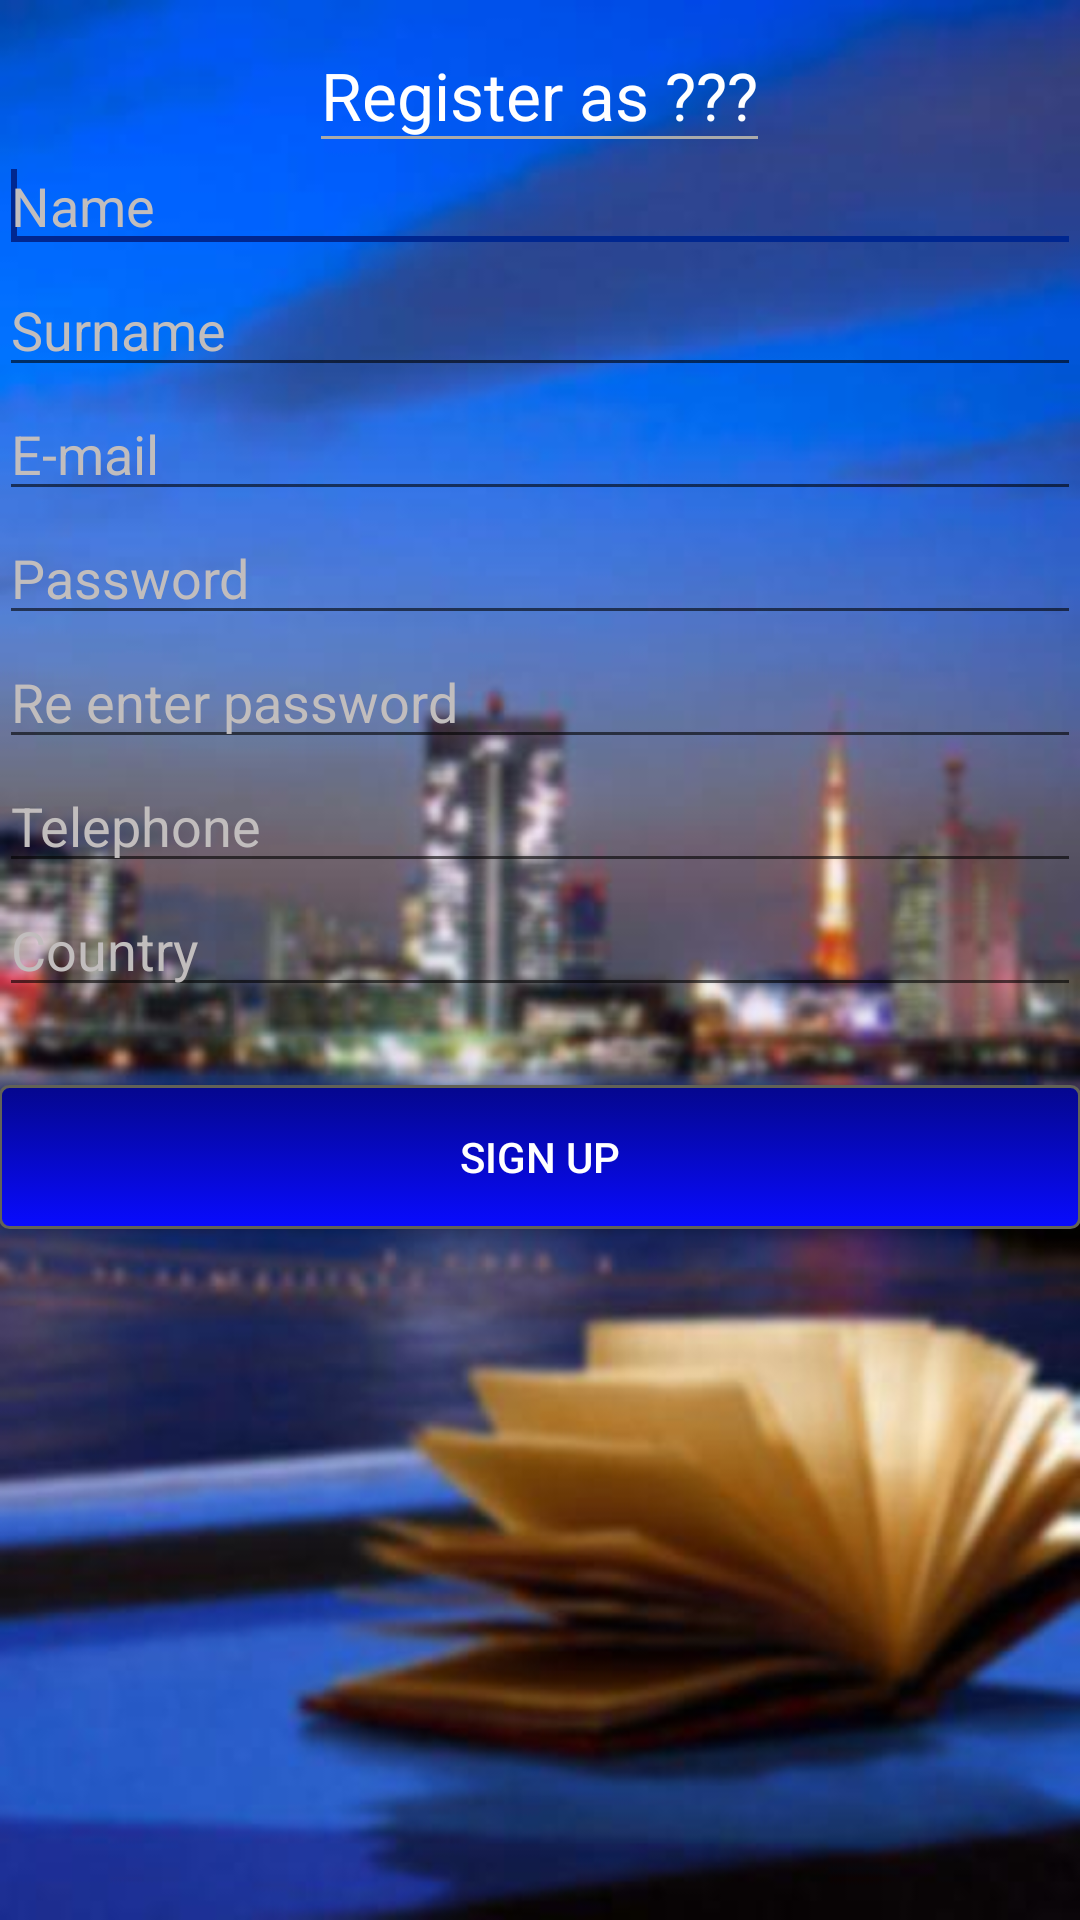

Here is an Android app screen rendered from its layout file. Give the layout XML and the strings, colors and styles it references.
<!-- AndroidManifest.xml: application theme AppTheme -->
<!-- res/layout/activity_create_account.xml -->
<RelativeLayout xmlns:android="http://schemas.android.com/apk/res/android"
    xmlns:tools="http://schemas.android.com/tools"
    android:layout_width="match_parent"
    android:layout_height="match_parent"
    android:background="@drawable/blurbackground"
    android:paddingBottom="@dimen/activity_vertical_margin"
    android:paddingLeft="@dimen/activity_horizontal_margin"
    android:paddingRight="@dimen/activity_horizontal_margin"
    android:paddingTop="@dimen/activity_vertical_margin"
    tools:context="com.hotelreservation.hotelreseration.CreateAccountActivity" >

    <LinearLayout
        android:id="@+id/linearLayout1"
        android:layout_width="wrap_content"
        android:layout_height="wrap_content"
        android:layout_alignParentLeft="true"
        android:layout_alignParentRight="true"
        android:layout_below="@+id/LoginAs"
        android:orientation="vertical" >

        <EditText
            android:id="@+id/Country"
            android:layout_width="match_parent"
            android:layout_height="wrap_content"
            android:ems="10"
            android:hint="Name"
            android:textColorHint="#c1bdbd"
            android:inputType="textCapSentences"
            android:textColor="#FFFFFF" >

            <requestFocus />
        </EditText>

        <EditText
            android:id="@+id/ChangeSurname"
            android:layout_width="match_parent"
            android:layout_height="wrap_content"
            android:ems="10"
            android:inputType="textCapSentences"
            android:hint="Surname"
            android:textColorHint="#c1bdbd"
            android:textColor="#FFFFFF" />

        <EditText
            android:id="@+id/ChangeMail"
            android:layout_width="match_parent"
            android:layout_height="wrap_content"
            android:ems="10"
            android:inputType="textEmailAddress"
            android:hint="E-mail"
            android:textColorHint="#c1bdbd"
            android:textColor="#FFFFFF" />

        <EditText
            android:id="@+id/InputPass"
            android:layout_width="match_parent"
            android:layout_height="wrap_content"
            android:ems="10"
            android:inputType="numberPassword"
            android:hint="Password"
            android:textColorHint="#c1bdbd"
            android:textColor="#FFFFFF" />
        
         <EditText
            android:id="@+id/ReEnterPass"
            android:layout_width="match_parent"
            android:layout_height="wrap_content"
            android:ems="10"
            android:inputType="numberPassword"
            android:hint="Re enter password"
            android:textColorHint="#c1bdbd"
            android:textColor="#FFFFFF" />
         
         <EditText
             android:id="@+id/ChangeTelephone"
             android:layout_width="match_parent"
             android:layout_height="wrap_content"
             android:ems="10"
             android:hint="Telephone"
             android:textColorHint="#c1bdbd"
             android:inputType="number"
             android:textColor="#FFFFFF" />

        <EditText
            android:id="@+id/regCountry"
            android:layout_width="match_parent"
            android:layout_height="wrap_content"
            android:ems="10"
            android:inputType="textCapSentences"
            android:hint="Country"
            android:textColorHint="#c1bdbd"
            android:textColor="#FFFFFF" />

    </LinearLayout>

    <Button
        android:id="@+id/SignUp"
        android:layout_width="wrap_content"
        android:layout_height="wrap_content"
        android:layout_marginTop="26dp"
        android:onClick="createAcc"
        android:background="@drawable/custom_button"
        android:textColor="#fff"
        android:text="Sign Up"
        android:layout_below="@+id/linearLayout1"
        android:layout_alignParentStart="true"
        android:layout_alignParentEnd="true"/>

    <TextView
        android:id="@+id/LoginAs"
        android:layout_width="wrap_content"
        android:layout_height="wrap_content"
        android:layout_alignParentTop="true"
        android:layout_centerHorizontal="true"
        android:layout_marginTop="17dp"
        android:text="Register as ???"
        android:textAppearance="?android:attr/textAppearanceLarge"
        android:textColor="#FFFFFF" />

     <View
         android:id="@+id/separator"
         android:layout_width="wrap_content"
         android:layout_height="1dp"
         android:layout_above="@+id/linearLayout1"
         android:layout_alignLeft="@+id/LoginAs"
         android:layout_alignRight="@+id/LoginAs"
         android:background="@android:color/darker_gray"
         android:visibility="visible" />

</RelativeLayout>
<!-- resources referenced by this layout -->
<resources>
  <!-- drawable blurbackground: jpg bitmap (drawable-hdpi, 24407 bytes) -->
  <!-- drawable custom_button (drawable-hdpi) -->
  <?xml version="1.0" encoding="utf-8"?>
  <selector xmlns:android="http://schemas.android.com/apk/res/android" >
      <item android:state_pressed="true" >
          <shape android:shape="rectangle"  >
              <corners android:radius="3dip" />
              <stroke android:width="1dip" android:color="#626257" />
              <gradient android:angle="-90" android:startColor="#080BFF" android:endColor="#05078D"  />
          </shape>
      </item>
      <item android:state_focused="true">
          <shape android:shape="rectangle"  >
              <corners android:radius="3dip" />
              <stroke android:width="1dip" android:color="#5e7974" />
              <solid android:color="#626257"/>
          </shape>
      </item>
      <item >
          <shape android:shape="rectangle"  >
              <corners android:radius="3dip" />
              <stroke android:width="1dip" android:color="#626257" />
              <gradient android:angle="-90" android:startColor="#05078D" android:endColor="#080BFF" />
          </shape>
      </item>
  </selector>
  <style name="AppTheme" parent="AppBaseTheme">
          <item name="android:background">#05078D</item>
          <item name="android:navigationBarColor">@android:color/black</item>
      </style>
  <style name="AppBaseTheme" parent="Theme.AppCompat.NoActionBar">
           
           <item name="colorPrimary">#002766</item>
           <item name="colorPrimaryDark">#002766</item>
           <item name="colorAccent">#002766</item>
      </style>
</resources>
